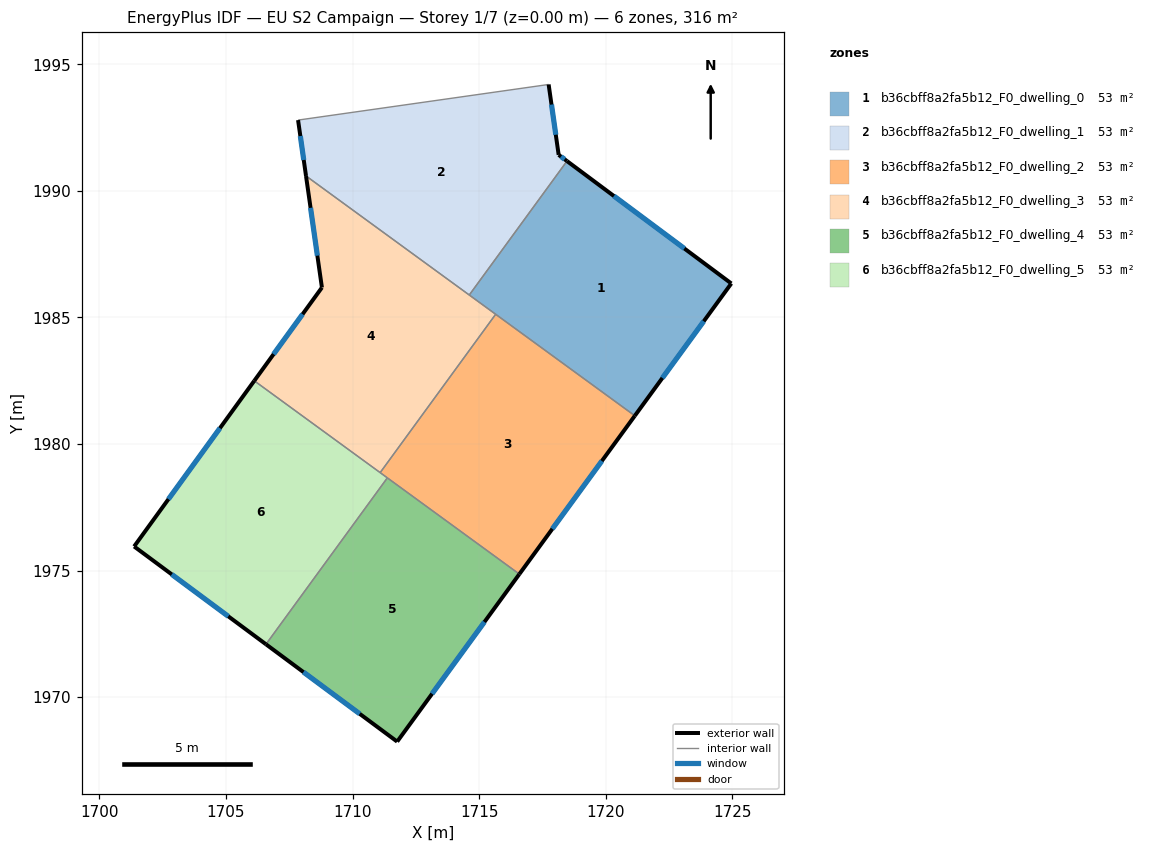
=== STOREY PLAN SPEC (per zone: floor XY polygon, exterior-wall plan segments, windows/doors) ===
zone 1: b36cbff8a2fa5b12_F0_dwelling_0  (52.7 m²)
  floor: (1724.96, 1986.34) (1721.15, 1981.12) (1714.61, 1985.88) (1718.47, 1991.18)
  exterior wall: (1724.96, 1986.34) – (1718.47, 1991.18)  [8.1 m]
    window: (1723.10, 1987.72) – (1720.32, 1989.79)  [4.5 m²]
  exterior wall: (1721.15, 1981.12) – (1724.96, 1986.34)  [6.5 m]
    window: (1722.24, 1982.61) – (1723.87, 1984.85)  [3.6 m²]
  interior walls: 3
zone 2: b36cbff8a2fa5b12_F0_dwelling_1  (52.7 m²)
  floor: (1717.74, 1994.20) (1718.14, 1991.42) (1718.47, 1991.18) (1714.61, 1985.88) (1708.16, 1990.59) (1707.84, 1992.79)
  exterior wall: (1718.47, 1991.18) – (1718.14, 1991.42)  [0.4 m]
    window: (1718.37, 1991.25) – (1718.23, 1991.35)  [0.2 m²]
  exterior wall: (1707.84, 1992.79) – (1708.16, 1990.59)  [2.2 m]
    window: (1707.93, 1992.16) – (1708.07, 1991.22)  [1.2 m²]
  exterior wall: (1718.14, 1991.42) – (1717.74, 1994.20)  [2.8 m]
    window: (1718.03, 1992.22) – (1717.86, 1993.41)  [1.5 m²]
  interior walls: 3
zone 3: b36cbff8a2fa5b12_F0_dwelling_2  (52.7 m²)
  floor: (1721.15, 1981.12) (1716.59, 1974.86) (1711.09, 1978.87) (1715.65, 1985.12)
  exterior wall: (1716.59, 1974.86) – (1721.15, 1981.12)  [7.7 m]
    window: (1717.89, 1976.65) – (1719.84, 1979.33)  [4.3 m²]
  interior walls: 4
zone 4: b36cbff8a2fa5b12_F0_dwelling_3  (52.7 m²)
  floor: (1715.65, 1985.12) (1711.09, 1978.87) (1706.11, 1982.50) (1708.79, 1986.18) (1708.16, 1990.59)
  exterior wall: (1708.16, 1990.59) – (1708.79, 1986.18)  [4.5 m]
    window: (1708.34, 1989.33) – (1708.61, 1987.44)  [2.5 m²]
  exterior wall: (1708.79, 1986.18) – (1706.11, 1982.50)  [4.6 m]
    window: (1708.02, 1985.13) – (1706.88, 1983.55)  [2.5 m²]
  interior walls: 4
zone 5: b36cbff8a2fa5b12_F0_dwelling_4  (52.7 m²)
  floor: (1716.59, 1974.86) (1711.76, 1968.24) (1706.58, 1972.09) (1711.37, 1978.66)
  exterior wall: (1706.58, 1972.09) – (1711.76, 1968.24)  [6.5 m]
    window: (1708.06, 1970.99) – (1710.28, 1969.34)  [3.6 m²]
  exterior wall: (1711.76, 1968.24) – (1716.59, 1974.86)  [8.2 m]
    window: (1713.14, 1970.13) – (1715.21, 1972.97)  [4.5 m²]
  interior walls: 2
zone 6: b36cbff8a2fa5b12_F0_dwelling_5  (52.7 m²)
  floor: (1711.37, 1978.66) (1706.58, 1972.09) (1701.37, 1975.95) (1706.11, 1982.50)
  exterior wall: (1701.37, 1975.95) – (1706.58, 1972.09)  [6.5 m]
    window: (1702.86, 1974.85) – (1705.09, 1973.19)  [3.6 m²]
  exterior wall: (1706.11, 1982.50) – (1701.37, 1975.95)  [8.1 m]
    window: (1704.76, 1980.63) – (1702.72, 1977.82)  [4.5 m²]
  interior walls: 3

=== DERIVED (storey summary) ===
Building: EU S2 Campaign
Storey: 1 of 7  (floor level z = 0.00 m)
Storey gross floor area: 316.1 m²
Zones on this storey: 6
  - b36cbff8a2fa5b12_F0_dwelling_0: floor 52.7 m²; exterior wall 14.6 m (43.7 m²); 2 window(s) 8.0 m²; WWR 18.4%
  - b36cbff8a2fa5b12_F0_dwelling_1: floor 52.7 m²; exterior wall 5.4 m (16.3 m²); 3 window(s) 3.0 m²; WWR 18.4%
  - b36cbff8a2fa5b12_F0_dwelling_2: floor 52.7 m²; exterior wall 7.7 m (23.2 m²); 1 window(s) 4.3 m²; WWR 18.4%
  - b36cbff8a2fa5b12_F0_dwelling_3: floor 52.7 m²; exterior wall 9.0 m (27.0 m²); 2 window(s) 5.0 m²; WWR 18.4%
  - b36cbff8a2fa5b12_F0_dwelling_4: floor 52.7 m²; exterior wall 14.6 m (43.9 m²); 2 window(s) 8.1 m²; WWR 18.4%
  - b36cbff8a2fa5b12_F0_dwelling_5: floor 52.7 m²; exterior wall 14.6 m (43.7 m²); 2 window(s) 8.0 m²; WWR 18.4%
Zone adjacency (shared interzone walls):
  - b36cbff8a2fa5b12_F0_dwelling_0 ↔ b36cbff8a2fa5b12_F0_dwelling_1
  - b36cbff8a2fa5b12_F0_dwelling_0 ↔ b36cbff8a2fa5b12_F0_dwelling_2
  - b36cbff8a2fa5b12_F0_dwelling_0 ↔ b36cbff8a2fa5b12_F0_dwelling_3
  - b36cbff8a2fa5b12_F0_dwelling_1 ↔ b36cbff8a2fa5b12_F0_dwelling_3
  - b36cbff8a2fa5b12_F0_dwelling_2 ↔ b36cbff8a2fa5b12_F0_dwelling_3
  - b36cbff8a2fa5b12_F0_dwelling_2 ↔ b36cbff8a2fa5b12_F0_dwelling_4
  - b36cbff8a2fa5b12_F0_dwelling_2 ↔ b36cbff8a2fa5b12_F0_dwelling_5
  - b36cbff8a2fa5b12_F0_dwelling_3 ↔ b36cbff8a2fa5b12_F0_dwelling_5
  - b36cbff8a2fa5b12_F0_dwelling_4 ↔ b36cbff8a2fa5b12_F0_dwelling_5